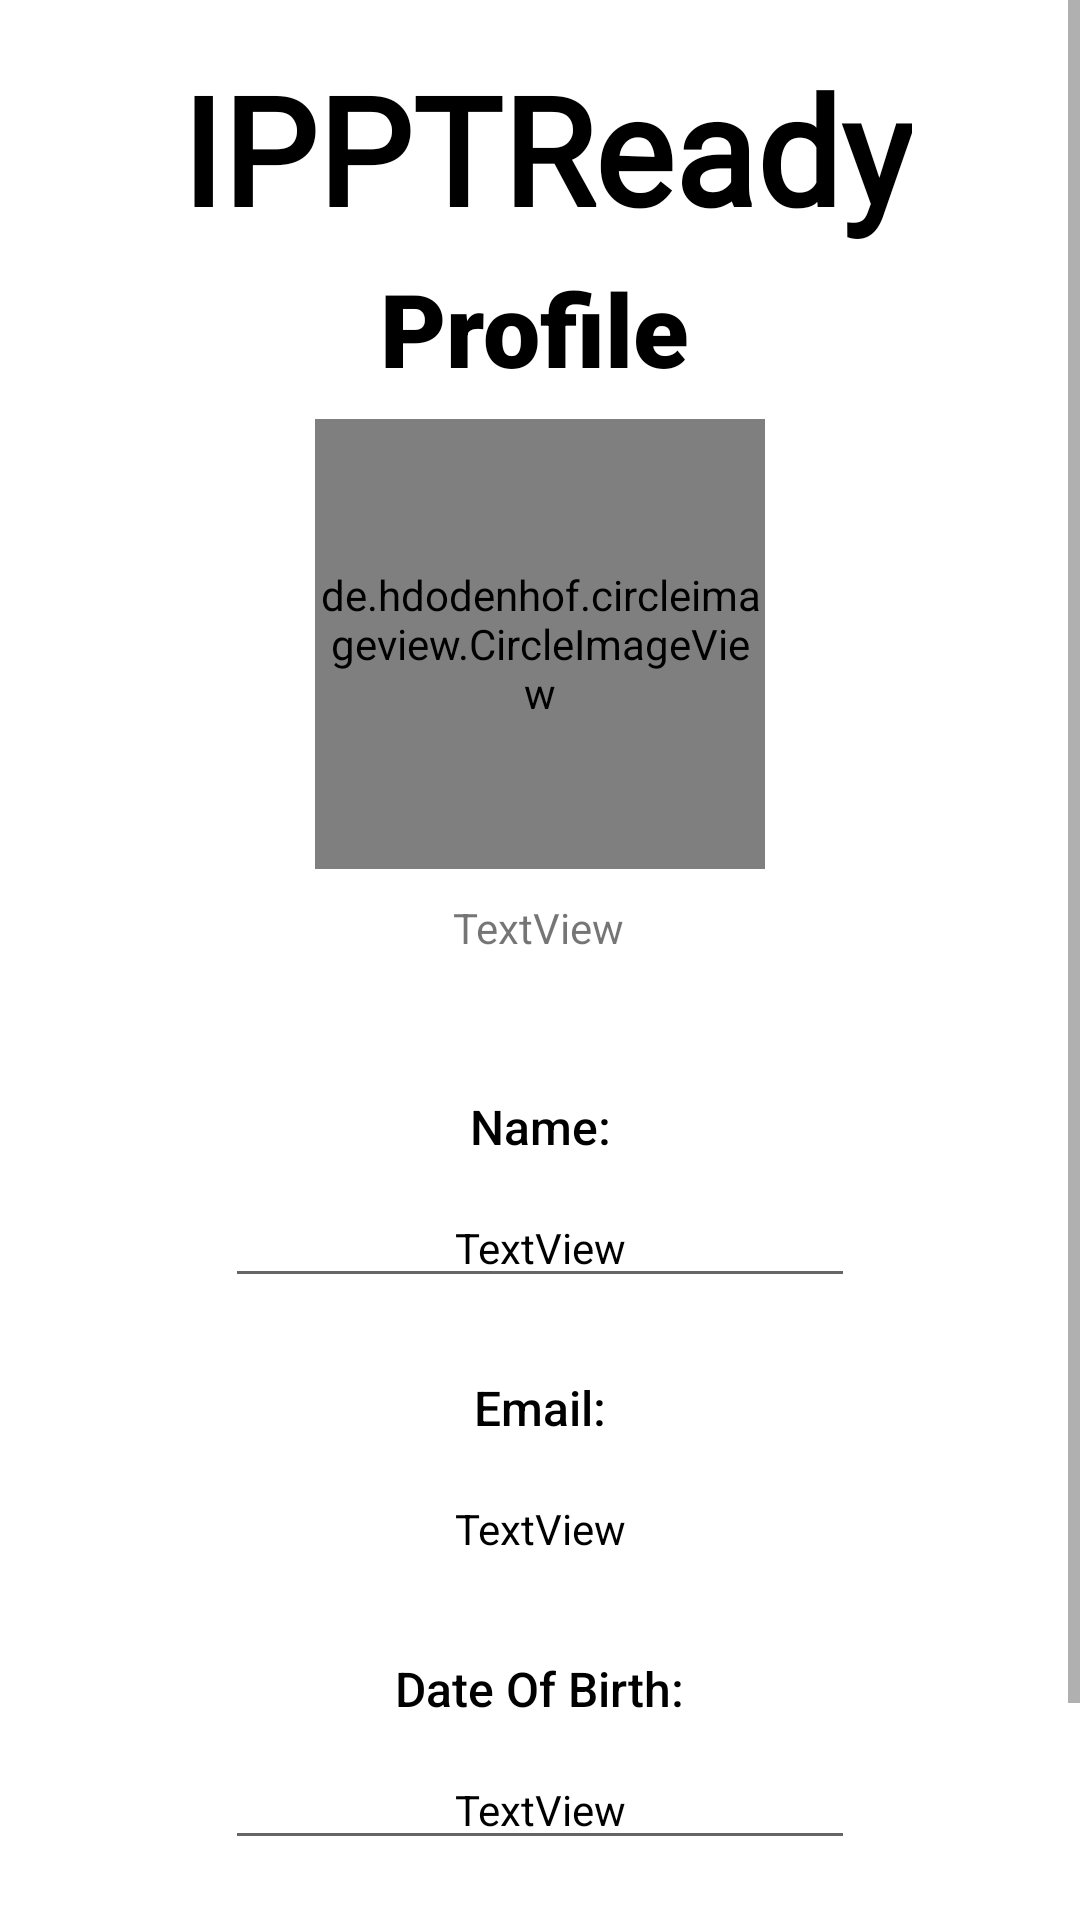

Reconstruct the res/layout file that produces this screen, plus the resources it refers to.
<!-- AndroidManifest.xml: application theme Theme.IPPTReady -->
<!-- res/layout/activity_profile.xml -->
<?xml version="1.0" encoding="utf-8"?>
<ScrollView xmlns:android="http://schemas.android.com/apk/res/android"
    xmlns:app="http://schemas.android.com/apk/res-auto"
    xmlns:tools="http://schemas.android.com/tools"
    android:layout_width="match_parent"
    android:layout_height="match_parent"
    android:fillViewport="true">

    <androidx.constraintlayout.widget.ConstraintLayout
        android:layout_width="match_parent"
        android:layout_height="match_parent"
        tools:context=".ProfileActivity">

        <TextView
            android:id="@+id/textView14"
            android:layout_width="wrap_content"
            android:layout_height="wrap_content"
            android:layout_marginTop="16dp"
            android:fontFamily="@font/carter_one"
            android:text="IPPTReady"
            android:textColor="@color/black"
            android:textSize="50dp"
            android:textStyle="bold"
            app:layout_constraintEnd_toEndOf="parent"
            app:layout_constraintHorizontal_bias="0.52"
            app:layout_constraintStart_toStartOf="parent"
            app:layout_constraintTop_toTopOf="parent" />

        <TextView
            android:id="@+id/userMode"
            android:layout_width="130dp"
            android:layout_height="43dp"
            android:layout_marginTop="4dp"
            android:fontFamily="sans-serif-black"
            android:text="Profile"
            android:textAlignment="center"
            android:textColor="@color/black"
            android:textSize="34sp"
            app:layout_constraintEnd_toEndOf="parent"
            app:layout_constraintHorizontal_bias="0.491"
            app:layout_constraintStart_toStartOf="parent"
            app:layout_constraintTop_toBottomOf="@+id/textView14" />

        <de.hdodenhof.circleimageview.CircleImageView
            android:id="@+id/profilePicture"
            android:layout_width="150dp"
            android:layout_height="150dp"
            android:layout_gravity="center"
            android:layout_marginTop="10dp"
            app:civ_border_color="@android:color/holo_green_dark"
            app:civ_border_width="5dp"
            app:layout_constraintEnd_toEndOf="parent"
            app:layout_constraintHorizontal_bias="0.5"
            app:layout_constraintStart_toStartOf="parent"
            app:layout_constraintTop_toBottomOf="@+id/userMode"
            app:srcCompat="@android:drawable/ic_menu_camera" />

        <TextView
            android:id="@+id/profilePicText"
            android:layout_width="wrap_content"
            android:layout_height="wrap_content"
            android:layout_marginTop="10dp"
            android:text="TextView"
            app:layout_constraintEnd_toEndOf="parent"
            app:layout_constraintHorizontal_bias="0.498"
            app:layout_constraintStart_toStartOf="parent"
            app:layout_constraintTop_toBottomOf="@+id/profilePicture" />

        <TextView
            android:id="@+id/nameLabel"
            android:layout_width="0dp"
            android:layout_height="0dp"
            android:text="Name:"
            app:layout_constraintStart_toStartOf="parent"
            app:layout_constraintTop_toBottomOf="@+id/textView14" />

        <ImageView
            android:id="@+id/editImage"
            android:layout_width="50dp"
            android:layout_height="50dp"
            android:layout_marginEnd="68dp"
            app:layout_constraintEnd_toEndOf="parent"
            app:layout_constraintStart_toEndOf="@+id/userMode"
            app:layout_constraintTop_toBottomOf="@+id/textView14"
            app:srcCompat="@drawable/edit" />

        <Button
            android:id="@+id/deleteButton"
            android:layout_width="wrap_content"
            android:layout_height="wrap_content"
            android:layout_marginTop="100dp"
            android:text="Delete Account"
            app:layout_constraintEnd_toEndOf="parent"
            app:layout_constraintHorizontal_bias="0.497"
            app:layout_constraintStart_toStartOf="parent"
            app:layout_constraintTop_toBottomOf="@+id/dobLabel" />

        <Button
            android:id="@+id/cancelButton"
            android:layout_width="wrap_content"
            android:layout_height="wrap_content"
            android:layout_marginTop="100dp"
            android:text="Cancel"
            app:layout_constraintEnd_toEndOf="parent"
            app:layout_constraintStart_toEndOf="@+id/saveButton"
            app:layout_constraintTop_toBottomOf="@+id/dobLabel" />

        <Button
            android:id="@+id/saveButton"
            android:layout_width="wrap_content"
            android:layout_height="wrap_content"
            android:layout_marginTop="100dp"
            android:text="Save"
            app:layout_constraintEnd_toStartOf="@+id/cancelButton"
            app:layout_constraintStart_toStartOf="parent"
            app:layout_constraintTop_toBottomOf="@+id/dobLabel" />

        <TextView
            android:id="@+id/dobLabel"
            android:layout_width="wrap_content"
            android:layout_height="wrap_content"
            android:layout_marginTop="72dp"
            android:fontFamily="sans-serif-medium"
            android:text="Date Of Birth:"
            android:textColor="@color/black"
            android:textSize="16sp"
            app:layout_constraintEnd_toEndOf="parent"
            app:layout_constraintStart_toStartOf="parent"
            app:layout_constraintTop_toBottomOf="@+id/emailLabel" />

        <EditText
            android:id="@+id/editTextName"
            android:layout_width="wrap_content"
            android:layout_height="wrap_content"
            android:layout_marginTop="5dp"
            android:ems="10"
            android:inputType="textPersonName"
            app:layout_constraintEnd_toEndOf="parent"
            app:layout_constraintStart_toStartOf="parent"
            app:layout_constraintTop_toBottomOf="@+id/nameLabel3" />

        <TextView
            android:id="@+id/nameLabel3"
            android:layout_width="wrap_content"
            android:layout_height="wrap_content"
            android:layout_marginTop="75dp"
            android:fontFamily="sans-serif-medium"
            android:text="Name:"
            android:textColor="@color/black"
            android:textSize="16sp"
            android:typeface="normal"
            app:layout_constraintEnd_toEndOf="parent"
            app:layout_constraintStart_toStartOf="parent"
            app:layout_constraintTop_toBottomOf="@+id/profilePicture" />

        <TextView
            android:id="@+id/name"
            android:layout_width="wrap_content"
            android:layout_height="wrap_content"
            android:layout_marginTop="20dp"
            android:text="TextView"
            android:textColor="@color/black"
            app:layout_constraintEnd_toEndOf="parent"
            app:layout_constraintStart_toStartOf="parent"
            app:layout_constraintTop_toBottomOf="@+id/nameLabel3" />

        <EditText
            android:id="@+id/editTextDob"
            android:layout_width="wrap_content"
            android:layout_height="wrap_content"
            android:layout_marginTop="5dp"
            android:clickable="false"
            android:cursorVisible="false"
            android:ems="10"
            android:focusable="false"
            android:focusableInTouchMode="false"
            android:inputType="date"
            app:layout_constraintEnd_toEndOf="parent"
            app:layout_constraintStart_toStartOf="parent"
            app:layout_constraintTop_toBottomOf="@+id/dobLabel" />

        <TextView
            android:id="@+id/dateOfBirth"
            android:layout_width="wrap_content"
            android:layout_height="wrap_content"
            android:layout_marginTop="20dp"
            android:text="TextView"
            android:textColor="@color/black"
            app:layout_constraintEnd_toEndOf="parent"
            app:layout_constraintStart_toStartOf="parent"
            app:layout_constraintTop_toBottomOf="@+id/dobLabel" />

        <TextView
            android:id="@+id/emailLabel"
            android:layout_width="wrap_content"
            android:layout_height="wrap_content"
            android:layout_marginTop="72dp"
            android:fontFamily="sans-serif-medium"
            android:text="Email:"
            android:textColor="@color/black"
            android:textSize="16sp"
            app:layout_constraintEnd_toEndOf="parent"
            app:layout_constraintStart_toStartOf="parent"
            app:layout_constraintTop_toBottomOf="@+id/nameLabel3" />

        <TextView
            android:id="@+id/email"
            android:layout_width="wrap_content"
            android:layout_height="wrap_content"
            android:layout_marginTop="20dp"
            android:text="TextView"
            android:textColor="@color/black"
            app:layout_constraintEnd_toEndOf="parent"
            app:layout_constraintStart_toStartOf="parent"
            app:layout_constraintTop_toBottomOf="@+id/emailLabel" />

        <ImageView
            android:id="@+id/imageView7"
            android:layout_width="45dp"
            android:layout_height="45dp"
            android:layout_marginStart="68dp"
            app:layout_constraintEnd_toStartOf="@+id/userMode"
            app:layout_constraintStart_toStartOf="parent"
            app:layout_constraintTop_toBottomOf="@+id/textView14"
            app:srcCompat="@drawable/bell" />

    </androidx.constraintlayout.widget.ConstraintLayout>
</ScrollView>
<!-- resources referenced by this layout -->
<resources>
  <color name="black">#FF000000</color>
  <style name="Theme.IPPTReady" parent="Theme.MaterialComponents.DayNight.NoActionBar">
          
          <item name="colorPrimary">@color/purple_500</item>
          <item name="colorPrimaryVariant">@color/greendark2</item>
          <item name="colorOnPrimary">@color/white</item>
          
          <item name="colorSecondary">@color/teal_200</item>
          <item name="colorSecondaryVariant">@color/teal_700</item>
          <item name="colorOnSecondary">@color/black</item>
          
          <item name="android:statusBarColor" tools:targetApi="l">?attr/colorPrimaryVariant</item>
          
      </style>
  <color name="purple_500">#FF6200EE</color>
  <color name="greendark2">#105c24</color>
  <color name="white">#FFFFFFFF</color>
  <color name="teal_200">#FF03DAC5</color>
  <color name="teal_700">#FF018786</color>
</resources>
